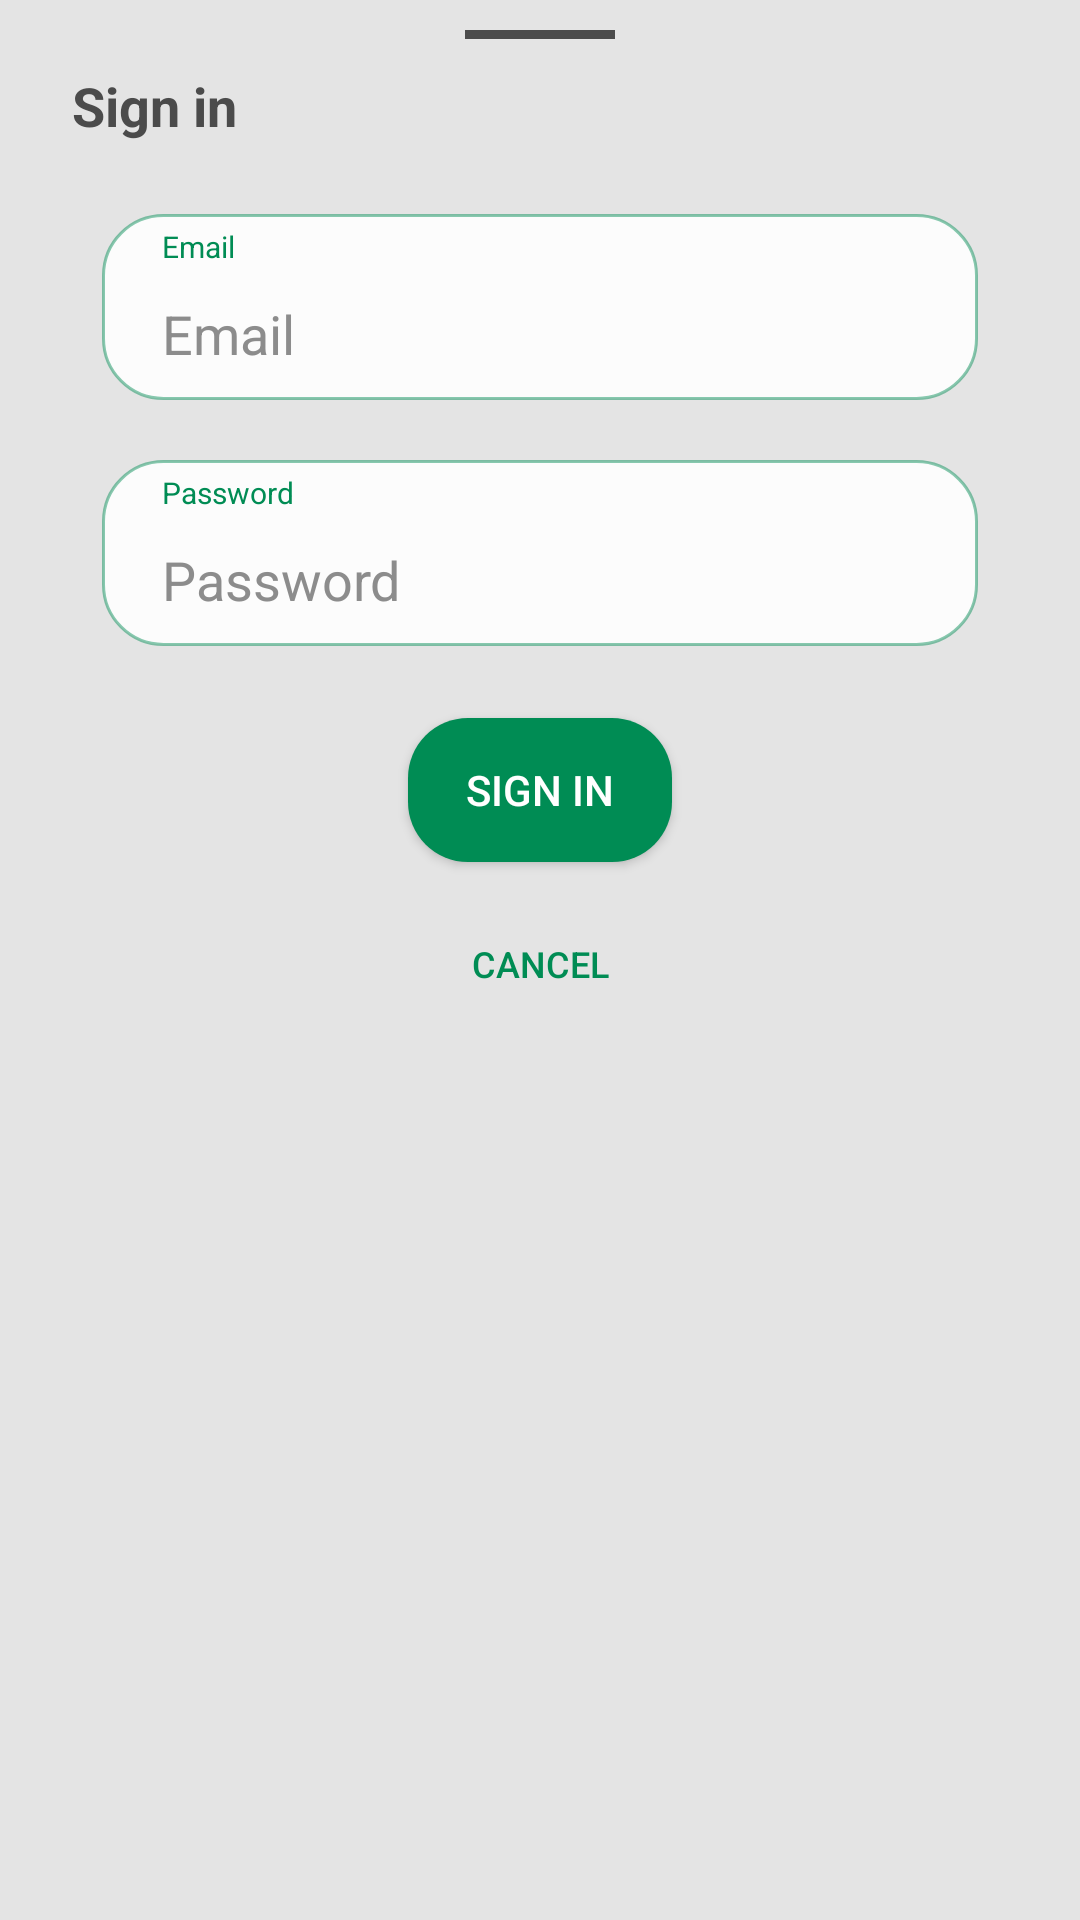

Android layout source for this screen:
<!-- AndroidManifest.xml: application theme Theme.BuddyFinder -->
<!-- res/layout/dialog_login.xml -->
<?xml version="1.0" encoding="utf-8"?>
<LinearLayout xmlns:android="http://schemas.android.com/apk/res/android"
    android:id="@+id/bottomSheet"
    android:layout_width="match_parent"
    android:layout_height="wrap_content"
    android:background="@drawable/bottom_sheet_background"
    android:orientation="vertical">

    <View
        android:layout_width="@dimen/dialog_bar_width"
        android:layout_height="@dimen/dialog_bar_height"
        android:layout_gravity="center"
        android:background="@color/dark_gray"
        android:layout_marginBottom="@dimen/padding"/>

    <TextView
        android:layout_width="match_parent"
        android:layout_height="wrap_content"
        android:gravity="start"
        android:text="@string/sign_in"
        android:textColor="@color/dark_gray"
        android:textSize="@dimen/text_regular"
        android:textStyle="bold"/>

    <LinearLayout
        android:layout_width="match_parent"
        android:layout_height="wrap_content"
        android:orientation="vertical"
        android:paddingHorizontal="@dimen/padding">

        <LinearLayout
            android:layout_width="match_parent"
            android:layout_height="wrap_content"
            android:paddingTop="@dimen/spacing"
            android:paddingLeft="@dimen/padding"
            android:paddingRight="@dimen/padding"
            android:orientation="vertical"
            android:background="@drawable/component_edit_text"
            android:layout_marginTop="@dimen/margin"
            android:layout_marginBottom="@dimen/padding">

            <TextView
                android:layout_width="wrap_content"
                android:layout_height="wrap_content"
                android:layout_marginLeft="@dimen/padding"
                android:text="@string/email"
                android:textSize="@dimen/text_info_small"
                android:textColor="@color/primary"/>

            <EditText
                android:id="@+id/et_sing_in_email"
                android:layout_width="match_parent"
                android:layout_height="wrap_content"
                android:autofillHints="emailAddress"
                android:background="@color/transparent"
                android:hint="@string/email"
                android:textColorHint="@color/text_hint"
                android:textAlignment="textStart"
                android:padding="@dimen/padding"
                android:maxLines="1"
                android:inputType="textEmailAddress"
                android:textSize="@dimen/text_regular"
                android:textColor="@color/black" />
        </LinearLayout>


        <LinearLayout
            android:layout_width="match_parent"
            android:layout_height="wrap_content"
            android:paddingTop="@dimen/spacing"
            android:paddingLeft="@dimen/padding"
            android:paddingRight="@dimen/padding"
            android:orientation="vertical"
            android:background="@drawable/component_edit_text"
            android:layout_marginTop="@dimen/padding"
            android:layout_marginBottom="@dimen/margin">

            <TextView
                android:layout_width="wrap_content"
                android:layout_height="wrap_content"
                android:layout_marginLeft="@dimen/padding"
                android:text="@string/password"
                android:textSize="@dimen/text_info_small"
                android:textColor="@color/primary"/>

            <EditText
                android:id="@+id/et_sing_in_password"
                android:layout_width="match_parent"
                android:layout_height="wrap_content"
                android:autofillHints="password"
                android:background="@color/transparent"
                android:hint="@string/password"
                android:textColorHint="@color/text_hint"
                android:textAlignment="textStart"
                android:padding="@dimen/padding"
                android:maxLines="1"
                android:inputType="textPassword"
                android:textSize="@dimen/text_regular"
                android:textColor="@color/black" />
        </LinearLayout>

        <Button
            android:id="@+id/btn_dialog_accept"
            android:layout_width="wrap_content"
            android:layout_height="wrap_content"
            android:background="@drawable/component_regular_button"
            android:text="@string/sign_in"
            android:textColor="@color/white"
            android:layout_gravity="center"
            android:layout_marginBottom="@dimen/padding"/>

        <Button
            android:id="@+id/btn_dialog_reject"
            android:layout_width="wrap_content"
            android:layout_height="wrap_content"
            android:background="@drawable/component_flat_button"
            android:text="@string/reject"
            android:textSize="@dimen/text_info"
            android:textColor="@color/primary"
            android:layout_gravity="center" />

    </LinearLayout>
</LinearLayout>
<!-- resources referenced by this layout -->
<resources>
  <color name="black">#FF000000</color>
  <color name="dark_gray">#4B4B4B</color>
  <color name="primary">#FF008c54</color>
  <color name="text_hint">#EE848484</color>
  <color name="transparent">#00000000</color>
  <color name="white">#FFFFFFFF</color>
  <dimen name="dialog_bar_height">3dp</dimen>
  <dimen name="dialog_bar_width">50dp</dimen>
  <dimen name="margin">24dp</dimen>
  <dimen name="padding">10dp</dimen>
  <dimen name="spacing">4dp</dimen>
  <dimen name="text_info">12sp</dimen>
  <dimen name="text_info_small">10sp</dimen>
  <dimen name="text_regular">18sp</dimen>
  <!-- drawable bottom_sheet_background (drawable) -->
  <?xml version="1.0" encoding="utf-8"?>
  <shape xmlns:android="http://schemas.android.com/apk/res/android"
      android:shape="rectangle">
      <solid android:color="@color/background" />
  
  
  
      <padding
          android:top="@dimen/padding"
          android:bottom="@dimen/padding"
          android:left="@dimen/margin"
          android:right="@dimen/margin" />
  </shape>
  <!-- drawable component_flat_button (drawable) -->
  <?xml version="1.0" encoding="utf-8"?>
  <selector xmlns:android="http://schemas.android.com/apk/res/android">
      <item android:state_pressed="false">
          <shape>
              <solid android:color="@color/transparent"/>
  
              <corners
                  android:radius="@dimen/radius" />
          </shape>
      </item>
  
      <item android:state_pressed="true">
          <shape>
              <solid android:color="@color/primary_10"/>
  
              <corners
                  android:radius="@dimen/radius" />
          </shape>
      </item>
  
  </selector>
  <!-- drawable component_regular_button (drawable) -->
  <?xml version="1.0" encoding="utf-8"?>
  <selector xmlns:android="http://schemas.android.com/apk/res/android">
      <item android:state_pressed="false">
          <shape>
              <solid android:color="@color/primary"/>
  
              <corners
                  android:radius="@dimen/radius" />
          </shape>
      </item>
  
      <item android:state_pressed="true">
          <shape>
              <solid android:color="@color/primary_10"/>
  
              <corners
                  android:radius="@dimen/radius" />
          </shape>
      </item>
  
  </selector>
  <string name="email">Email</string>
  <string name="password">Password</string>
  <string name="reject">Cancel</string>
  <string name="sign_in">Sign in</string>
  <style name="Theme.BuddyFinder" parent="Theme.MaterialComponents.DayNight.NoActionBar">
          
          <item name="colorPrimary">@color/primary</item>
          <item name="colorPrimaryVariant">@color/primary</item>
          <item name="colorOnPrimary">@color/white</item>
          
          <item name="colorSecondary">@color/primary</item>
          <item name="colorSecondaryVariant">@color/primary</item>
          <item name="colorOnSecondary">@color/black</item>
          
          <item name="android:statusBarColor" tools:targetApi="l">@color/transparent</item>
          <item name="android:navigationBarColor">@color/transparent</item>
          
      </style>
  <color name="background">#E4E4E4</color>
  <color name="primary_background">#C1DDFCDC</color>
  <dimen name="border">1dp</dimen>
  <dimen name="radius">20dp</dimen>
  <color name="white_90">#E1FFFFFF</color>
  <color name="primary_50">#77008c54</color>
  <color name="primary_10">#11008c54</color>
</resources>
